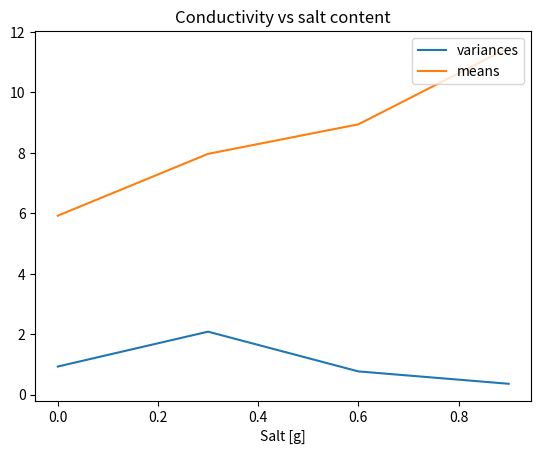
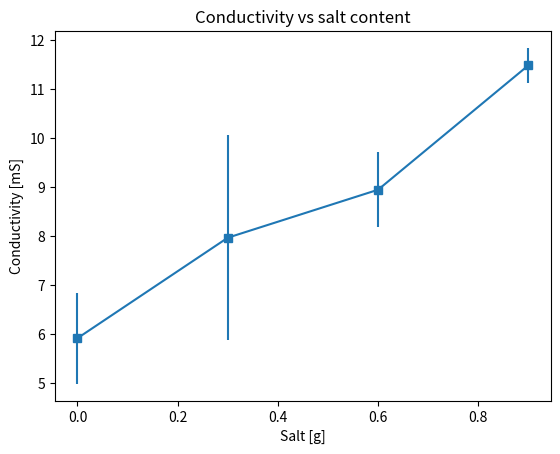
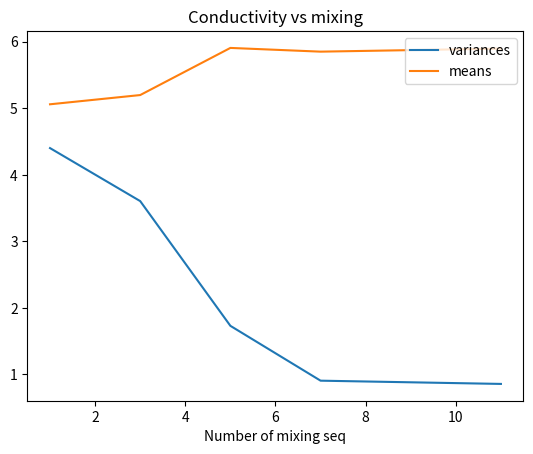
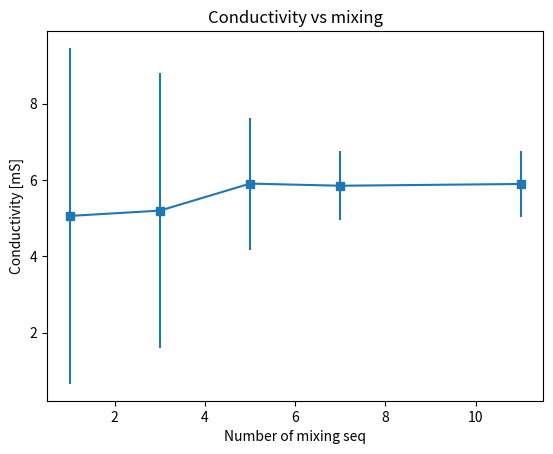

Write Python code to recreate these figures, in order.
import statistics
import matplotlib.pyplot as plt

#Test example - well mixed
salt = [5.65, 5.20, 6.83, 5.92, 5.63, 5.52, 5.19, 5.94, 4.98, 6.54, 6.59, 5.25, 5.50]

average = sum(salt)/len(salt)
print("Average: " + str(average))
variance = statistics.variance(salt)
print("Variance: " + str(variance))


print("#####################################################")
print("#                                                   #")
print("#   Manual tests on salt adding                     #")
print("#                                                   #")
print("#####################################################")

salt_amounts = [0, 0.3, 0.6, 0.9]

salt0 = [6.5, 7.07, 6.48, 3.32, 6.13, 5.98, 6.11, 5.66, 5.51, 5.57, 6.93, 5.79]
variance0 = statistics.variance(salt0)
mean0 = statistics.mean(salt0)

salt1 = [7, 8.42, 9.32, 9.67, 6.57, 5.48, 9.14, 8.85, 7.26, ]
variance1 = statistics.variance(salt1)
mean1 = statistics.mean(salt1)

salt2 = [9.08, 9.54, 8.26, 9.14, 9.36, 9.15, 10.43, 9.25, 7.58, 7.66]
variance2 = statistics.variance(salt2)
mean2 = statistics.mean(salt2)

salt3 = [12.31, 11.15, 10.85, 12.48, 10.97, 11.31, 11.4, 11.36]
variance3 = statistics.variance(salt3)
mean3 = statistics.mean(salt3)

variances = [variance0,variance1,variance2,variance3]
means = [mean0,mean1,mean2,mean3]

plt.title("Conductivity vs salt content")
plt.plot(salt_amounts, variances, label = "variances")
plt.plot(salt_amounts, means, label = "means")
plt.xlabel("Salt [g]")
plt.legend(loc='upper right')
plt.savefig("SaltContentVSConductivity_manual.png")
#plt.show()
plt.clf()


plt.title("Conductivity vs salt content")
plt.errorbar(salt_amounts, means,variances , marker = 's')
plt.xlabel("Salt [g]")
plt.ylabel("Conductivity [mS]")
plt.savefig("SaltContentVSConductivity_manual2.png")
#plt.show()
plt.clf()





print("#####################################################")
print("#                                                   #")
print("#                 Change in mixing                  #")
print("#                                                   #")
print("#####################################################")


mix_no = [1, 3, 5, 7, 11]

salt0 = [4.1, 7.69, 7.76, 7.22, 5.85, 1.56, 6.64, 761, 0.88, 1.63, 7.78, 2.04, 7.44]
variance0 = statistics.variance(salt0)
mean0 = statistics.mean(salt0)

salt1 = [7.87, 2.49, 2.36, 6.03, 4.76, 5.66, 7.45, 3.72, 6.72, 2.13, 6.47]
variance1 = statistics.variance(salt1)
mean1 = statistics.mean(salt1)

salt3 = [6.81, 3.34, 3.06, 6.79, 5.50, 3.15, 7.98, 4.96]
variance3 = statistics.variance(salt3)
mean3 = statistics.mean(salt3)

salt5 = [4.60, 6.23, 6.91, 7.01, 3.06, 4.92, 5.94, 6.90, 6.58, 6.92, ]
variance5 = statistics.variance(salt5)
mean5 = statistics.mean(salt5)

salt7 = [6.96, 5.72, 4.81, 5.46, 4.10, 5.90, 5.35, 6.69, 6.81, 6.71]
variance7 = statistics.variance(salt7)
mean7 = statistics.mean(salt7)

salt11 = [6.50, 7.07, 6.48, 3.32, 6.13, 5.98, 6.11, 5.66, 5.51, 5.61, 5.57, 6.93, 5.79]
variance11 = statistics.variance(salt11)
mean11 = statistics.mean(salt11)

variances = [variance1,variance3,variance5,variance7,variance11]
means = [mean1,mean3,mean5, mean7, mean11]

plt.title("Conductivity vs mixing")
plt.plot(mix_no, variances, label = "variances")
plt.plot(mix_no, means, label = "means")
plt.xlabel("Number of mixing seq")
plt.legend(loc='upper right')
plt.savefig("SaltContentVSMixing_manual.png")
#plt.show()
plt.clf()

plt.title("Conductivity vs mixing")
plt.errorbar(mix_no, means,variances , marker = 's')
plt.xlabel("Number of mixing seq")
plt.ylabel("Conductivity [mS]")
plt.savefig("SaltContentVSMixing_manual2.png")
#plt.show()
plt.clf()
